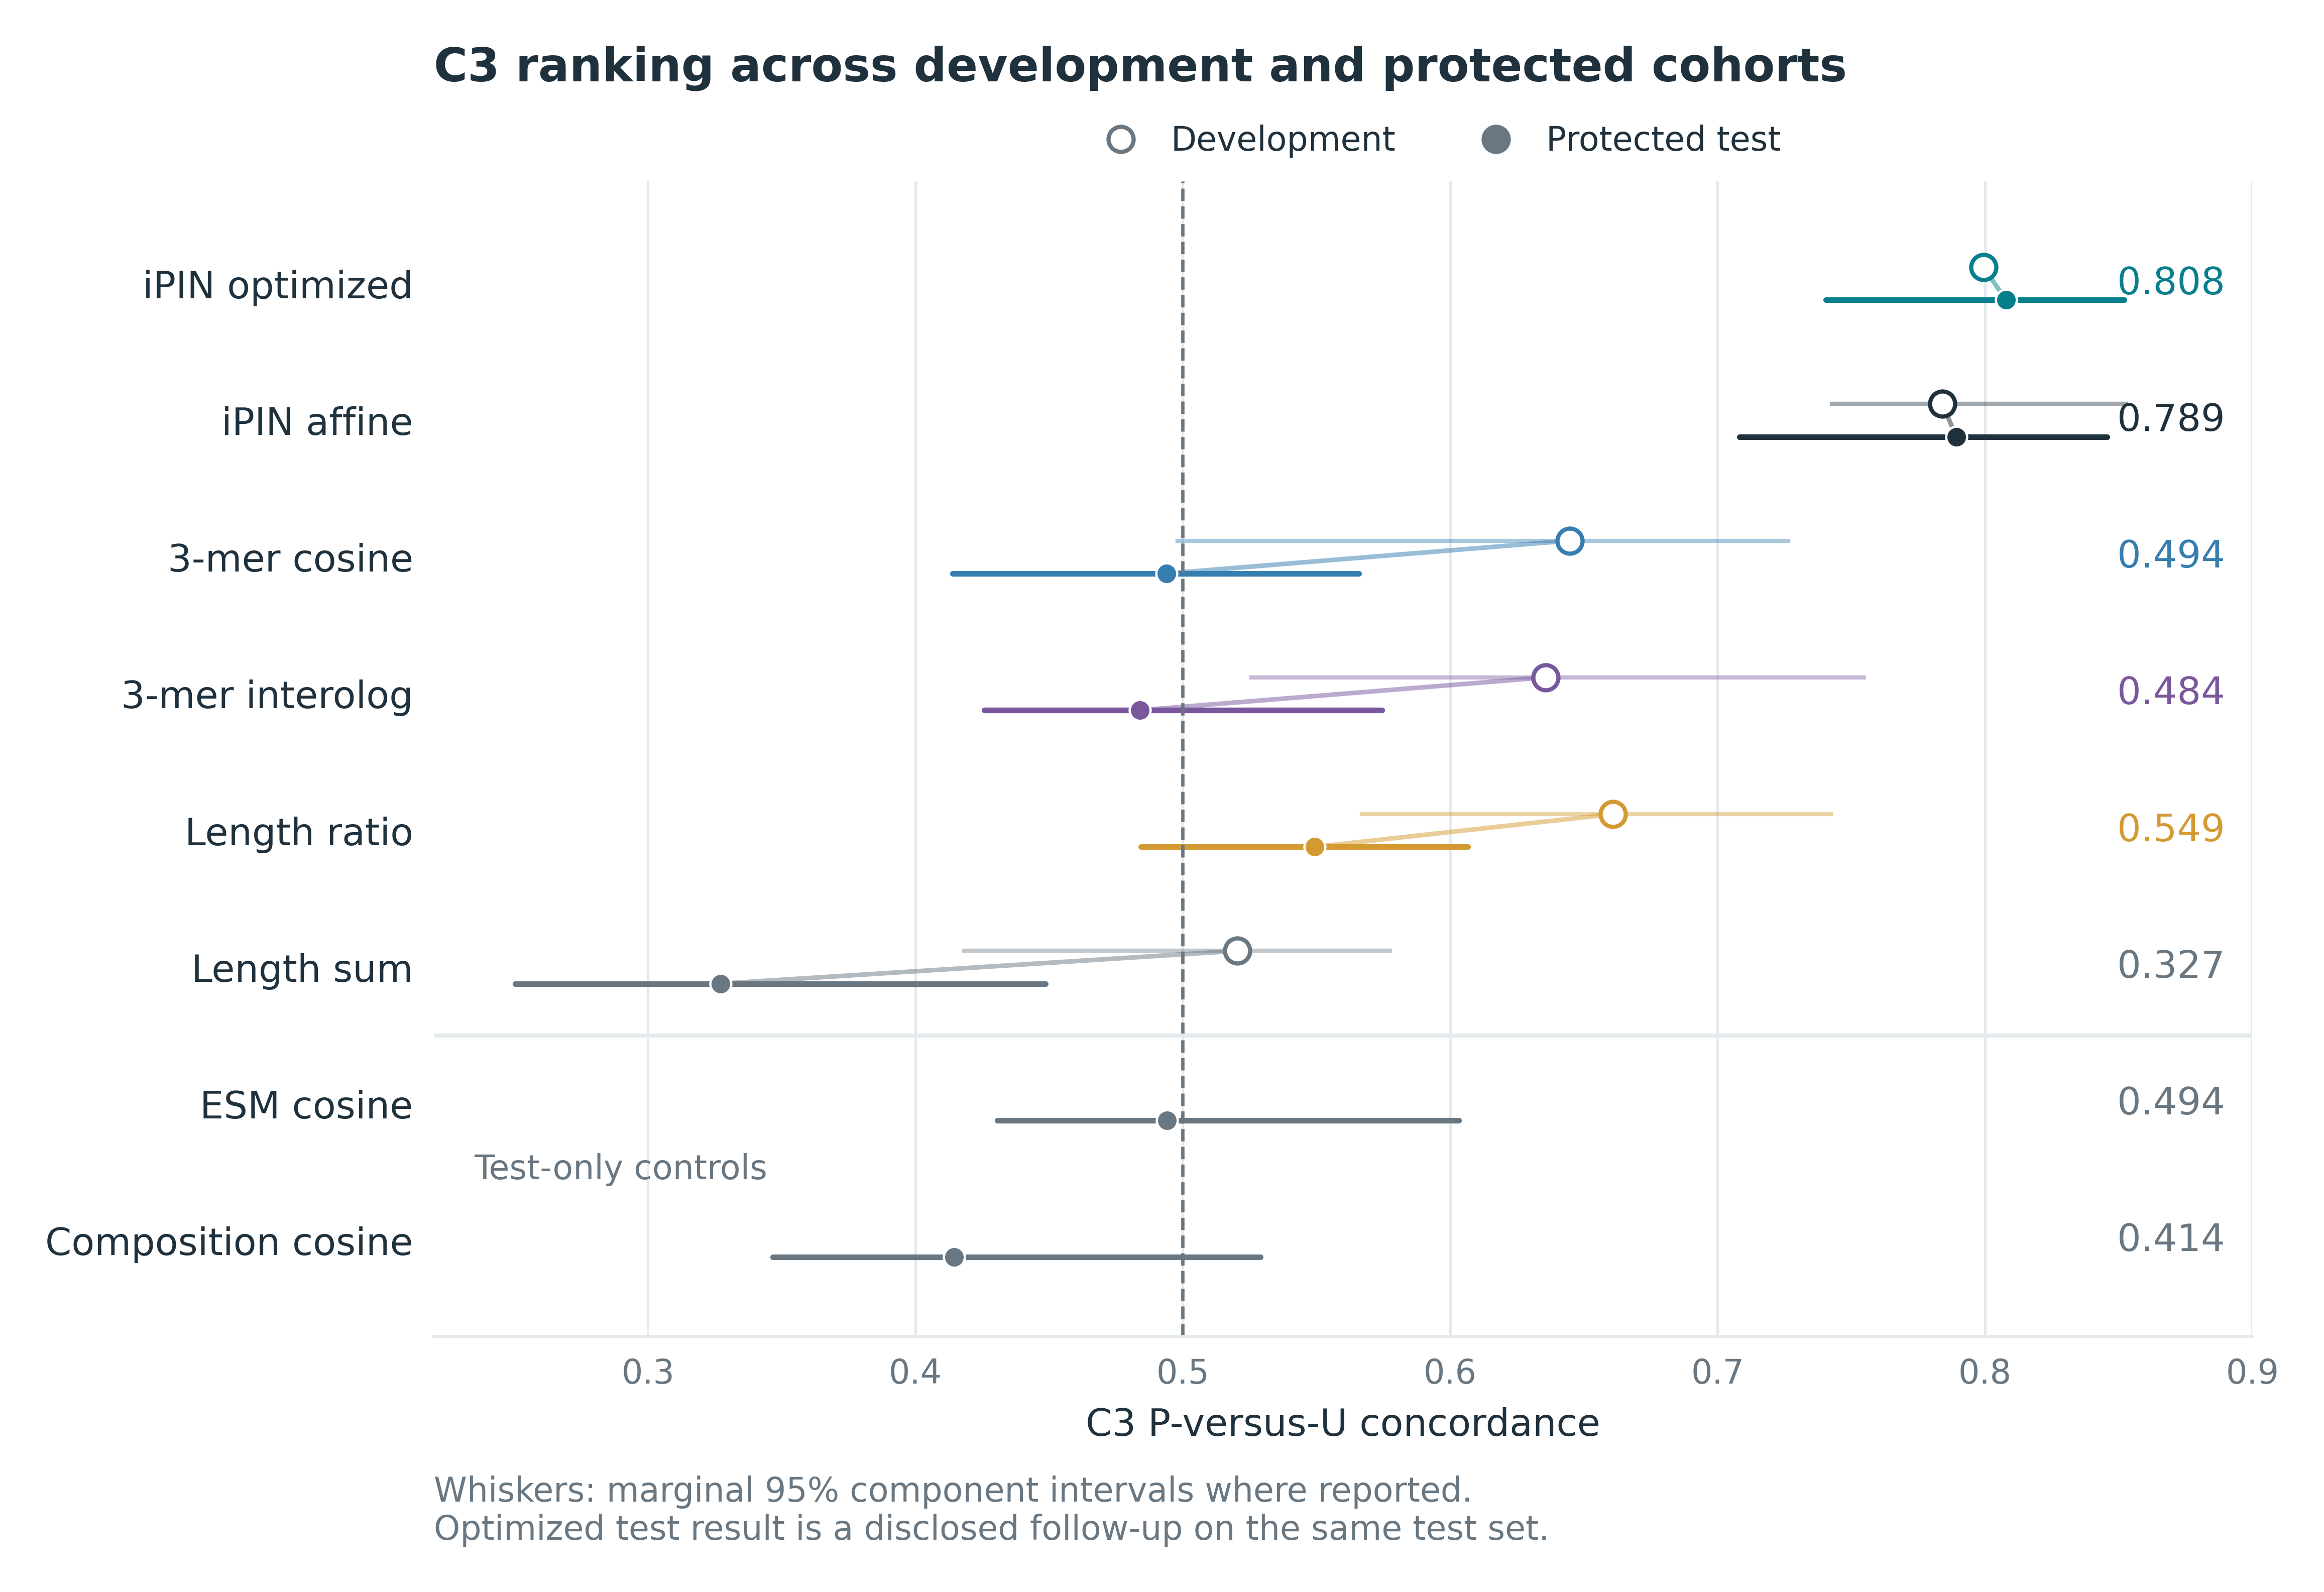

The table this chart was drawn from, first rows:
panel, analysis, model, model_id, condition, dataset, metric, estimate, CI_low, CI_high, source_file, source_key, cell, positive_pairs, sampled_unlabeled_pairs, interval_source_key, interval_note
a, development, 3-mer interolog, exact_training_interolog_3mer, C3, Development, concordance, 0.6357, 0.5257, 0.7548, artifacts/results/development_evaluation…, cells/C3_development/metrics/exact_train…, C3_development, 2265, 1000000, cells/C3_development/bootstrap_percentil…, 
a, development, iPIN affine, lightweight_esm2_150m_linear__linear_lr3…, C3, Development, concordance, 0.7841, 0.7428, 0.8527, artifacts/results/development_evaluation…, cells/C3_development/metrics/lightweight…, C3_development, 2265, 1000000, cells/C3_development/bootstrap_percentil…, 
a, development, Length ratio, sequence_length_ratio, C3, Development, concordance, 0.6609, 0.567, 0.7423, artifacts/results/development_evaluation…, cells/C3_development/metrics/sequence_le…, C3_development, 2265, 1000000, cells/C3_development/bootstrap_percentil…, 
a, development, Length sum, sequence_length_sum, C3, Development, concordance, 0.5205, 0.4183, 0.5776, artifacts/results/development_evaluation…, cells/C3_development/metrics/sequence_le…, C3_development, 2265, 1000000, cells/C3_development/bootstrap_percentil…, 
a, development, 3-mer cosine, within_pair_3mer_cosine, C3, Development, concordance, 0.6447, 0.4981, 0.7265, artifacts/results/development_evaluation…, cells/C3_development/metrics/within_pair…, C3_development, 2265, 1000000, cells/C3_development/bootstrap_percentil…, 
a, original, Composition cosine, aac_cosine, C3, Original protected test, concordance, 0.4144, 0.3468, 0.5291, artifacts/results/protected_final_test_v…, cells/C3_test/metrics/aac_cosine, C3_test, 2379, 1000000, cells/C3_test/metrics/aac_cosine/percent…, 
a, original, 3-mer interolog, exact_training_interolog_3mer, C3, Original protected test, concordance, 0.484, 0.4257, 0.5746, artifacts/results/protected_final_test_v…, cells/C3_test/metrics/exact_training_int…, C3_test, 2379, 1000000, cells/C3_test/metrics/exact_training_int…, 
a, original, iPIN affine, lightweight_esm2_150m_linear__linear_lr3…, C3, Original protected test, concordance, 0.7892, 0.7082, 0.8457, artifacts/results/protected_final_test_v…, cells/C3_test/metrics/lightweight_esm2_1…, C3_test, 2379, 1000000, cells/C3_test/metrics/lightweight_esm2_1…, 
a, original, ESM cosine, pooled_150m_cosine, C3, Original protected test, concordance, 0.494, 0.4306, 0.6033, artifacts/results/protected_final_test_v…, cells/C3_test/metrics/pooled_150m_cosine, C3_test, 2379, 1000000, cells/C3_test/metrics/pooled_150m_cosine…, 
a, original, Length ratio, sequence_length_ratio, C3, Original protected test, concordance, 0.5493, 0.4844, 0.6067, artifacts/results/protected_final_test_v…, cells/C3_test/metrics/sequence_length_ra…, C3_test, 2379, 1000000, cells/C3_test/metrics/sequence_length_ra…, 
a, original, Length sum, sequence_length_sum, C3, Original protected test, concordance, 0.3272, 0.2504, 0.4487, artifacts/results/protected_final_test_v…, cells/C3_test/metrics/sequence_length_su…, C3_test, 2379, 1000000, cells/C3_test/metrics/sequence_length_su…, 
a, original, 3-mer cosine, within_pair_3mer_cosine, C3, Original protected test, concordance, 0.494, 0.4139, 0.5658, artifacts/results/protected_final_test_v…, cells/C3_test/metrics/within_pair_3mer_c…, C3_test, 2379, 1000000, cells/C3_test/metrics/within_pair_3mer_c…, 
a, followup, iPIN optimized, esm2_150m__residual_wide__epoch04_ensemb…, C3, Protected follow-up, concordance, 0.8079, 0.7405, 0.852, artifacts/results/model_optimization_fol…, cells/C3_test/metrics/esm2_150m__residua…, C3_test, 2379, 1000000, cells/C3_test/metrics/esm2_150m__residua…, 
a, optimization, iPIN optimized, esm2_150m__residual_wide__epoch04_ensemb…, C3, Development, concordance, 0.7994, , , artifacts/results/model_optimization_v1/…, development_gate/candidate_concordance, , 2265, 1000000, , Marginal development interval not report…
